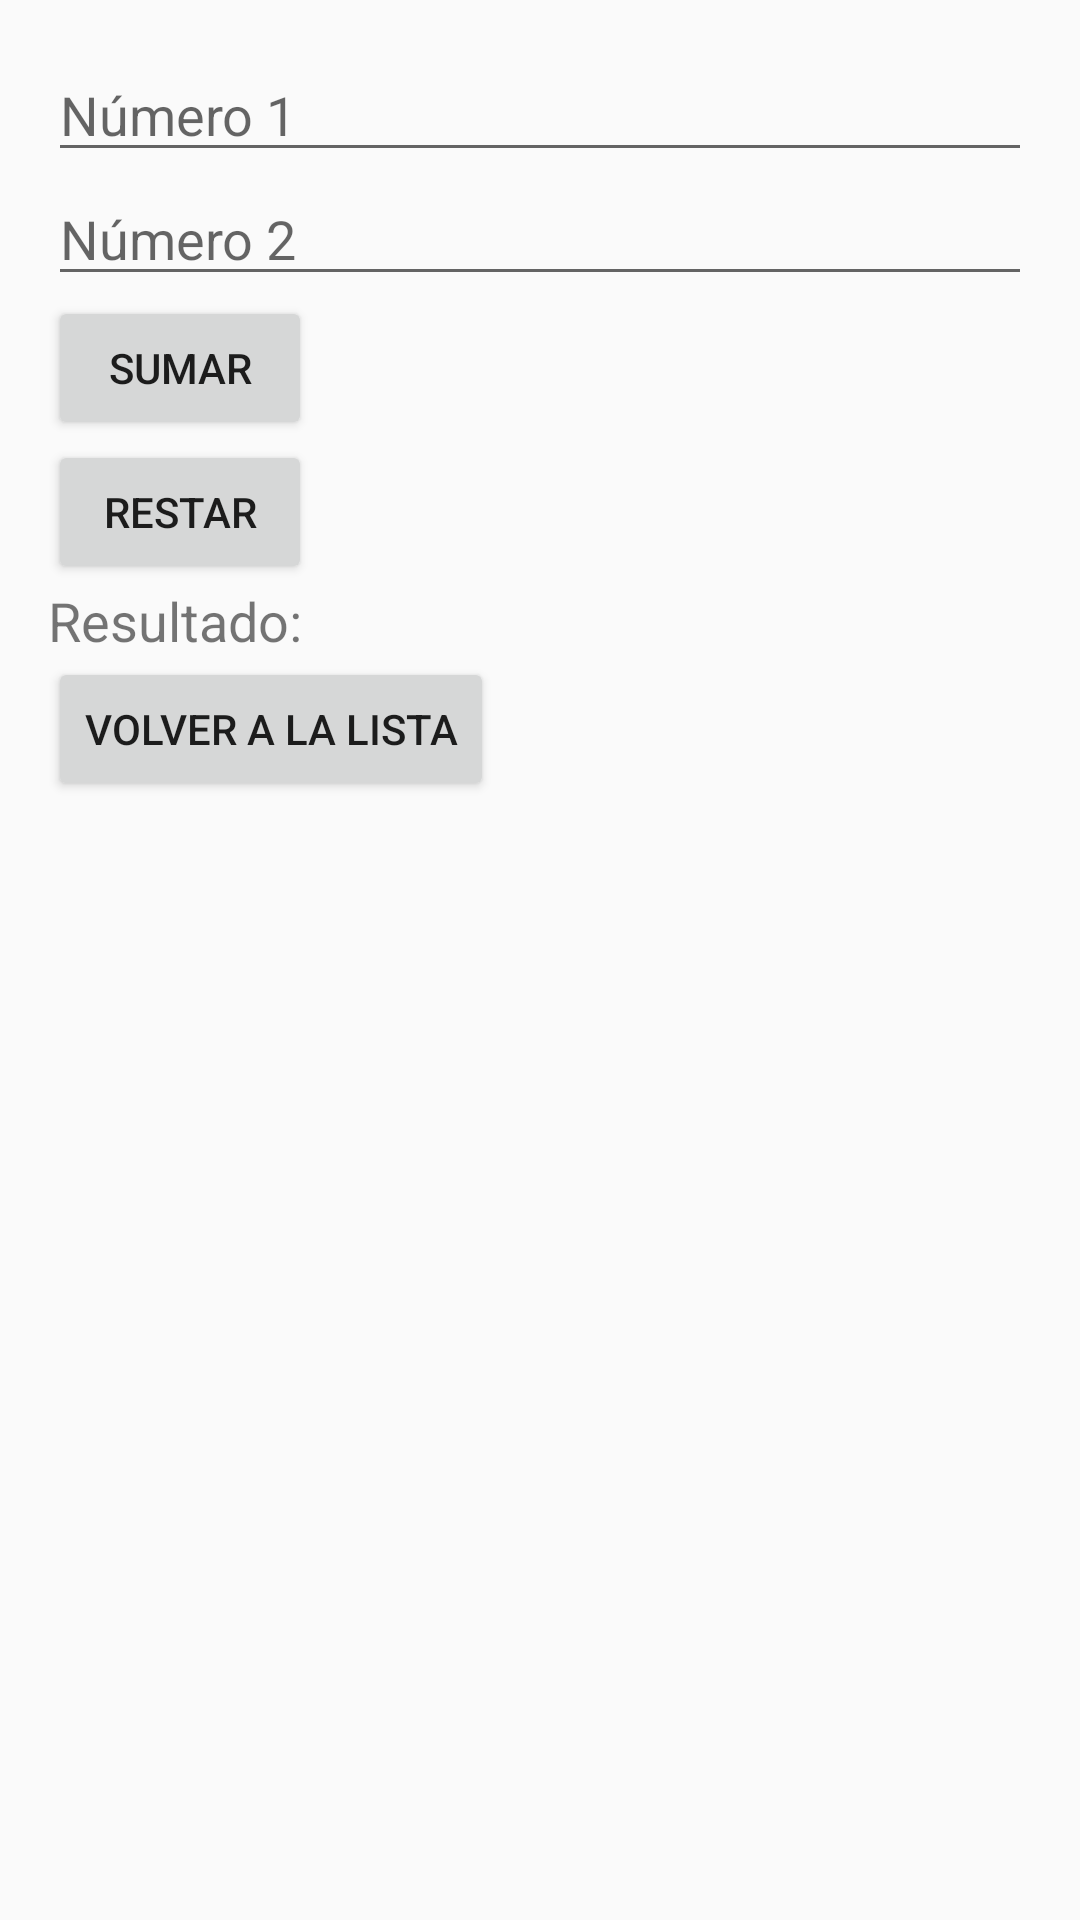

Layout XML and referenced resources for this Android screen:
<!-- AndroidManifest.xml: activity theme Theme.AppCompat.Light -->
<!-- res/layout/activity_calculator.xml -->
<?xml version="1.0" encoding="utf-8"?>
<LinearLayout xmlns:android="http://schemas.android.com/apk/res/android"
    android:layout_width="match_parent"
    android:layout_height="match_parent"
    android:orientation="vertical"
    android:padding="16dp">

    <EditText
        android:id="@+id/num1EditText"
        android:layout_width="match_parent"
        android:layout_height="wrap_content"
        android:hint="Número 1"
        android:inputType="numberDecimal" />

    <EditText
        android:id="@+id/num2EditText"
        android:layout_width="match_parent"
        android:layout_height="wrap_content"
        android:hint="Número 2"
        android:inputType="numberDecimal" />

    <Button
        android:id="@+id/addButton"
        android:layout_width="wrap_content"
        android:layout_height="wrap_content"
        android:text="Sumar" />

    <Button
        android:id="@+id/subtractButton"
        android:layout_width="wrap_content"
        android:layout_height="wrap_content"
        android:text="Restar" />

    <TextView
        android:id="@+id/resultTextView"
        android:layout_width="match_parent"
        android:layout_height="wrap_content"
        android:text="Resultado: "
        android:textSize="18sp" />

    <Button
        android:id="@+id/navigateBackButton"
        android:layout_width="wrap_content"
        android:layout_height="wrap_content"
        android:text="Volver a la lista" />
</LinearLayout>
<!-- resources referenced by this layout -->
<resources>

</resources>
